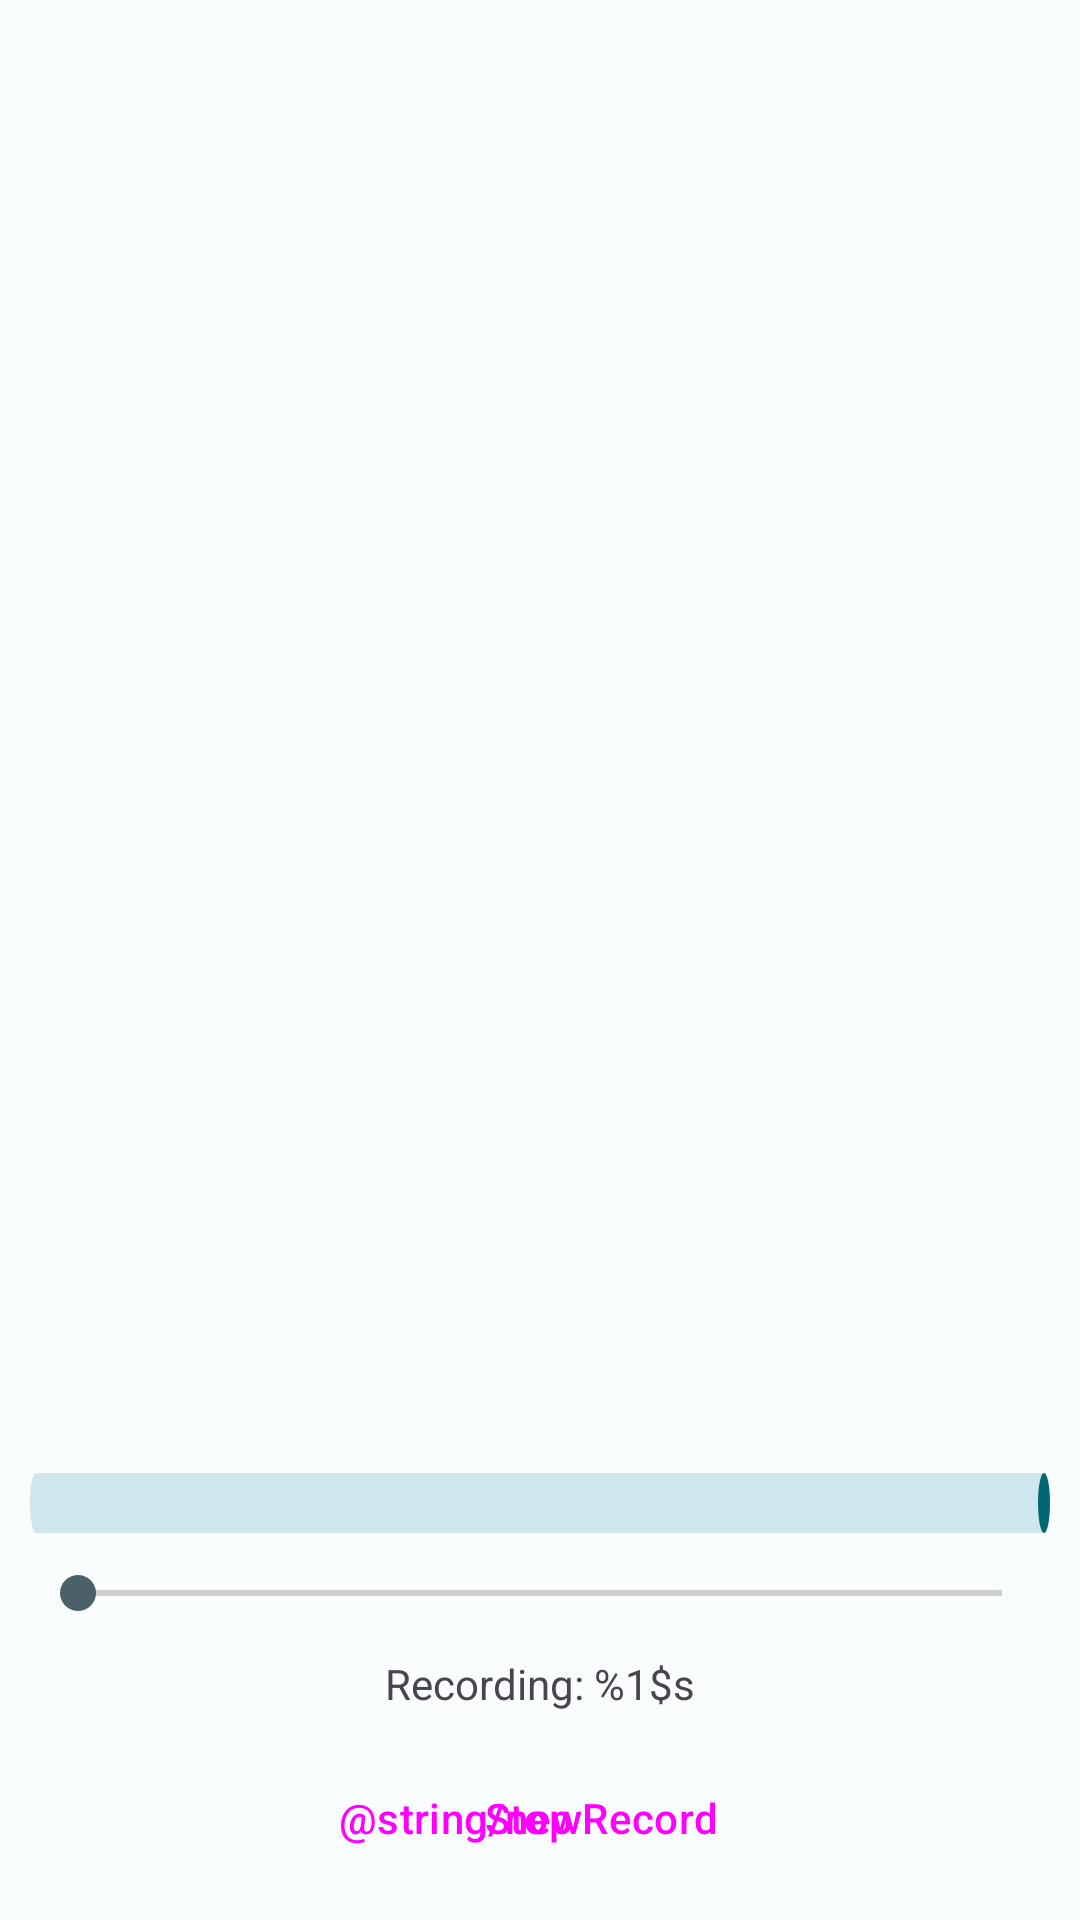

Android layout source for this screen:
<!-- AndroidManifest.xml: application theme Theme.MemoVocali -->
<!-- res/layout/activity_main.xml -->
<?xml version="1.0" encoding="utf-8"?>
<androidx.constraintlayout.widget.ConstraintLayout xmlns:android="http://schemas.android.com/apk/res/android"
    xmlns:app="http://schemas.android.com/apk/res-auto"
    xmlns:tools="http://schemas.android.com/tools"
    android:layout_width="match_parent"
    android:layout_height="match_parent"
    tools:context=".MainActivity">

    <androidx.constraintlayout.widget.Guideline
        android:id="@+id/guideline"
        android:layout_width="wrap_content"
        android:layout_height="wrap_content"
        android:orientation="horizontal"
        app:layout_constraintGuide_percent="0.75" />

    <androidx.recyclerview.widget.RecyclerView
        android:id="@+id/recyclerView"
        android:layout_width="match_parent"
        android:layout_height="0dp"
        android:scrollbars="vertical"
        app:layoutManager="LinearLayoutManager"
        app:layout_constraintBottom_toTopOf="@id/guideline"
        app:layout_constraintStart_toStartOf="parent"
        app:layout_constraintTop_toTopOf="parent" />

    <com.google.android.material.progressindicator.LinearProgressIndicator
        android:id="@+id/NoiseLevelIndicator"
        android:layout_width="match_parent"
        android:layout_height="wrap_content"
        android:layout_margin="10dp"
        android:scaleY="5"
        android:max="5000"
        android:progress="0"
        app:layout_constraintStart_toStartOf="parent"
        app:layout_constraintEnd_toEndOf="parent"
        app:layout_constraintTop_toBottomOf="@id/guideline"
        app:layout_constraintBottom_toTopOf="@id/progressBar"/>

    <androidx.appcompat.widget.AppCompatSeekBar
        android:id="@+id/progressBar"
        android:layout_width="match_parent"
        android:layout_height="wrap_content"
        android:layout_margin="10dp"
        android:max="30"
        android:progress="0"
        app:layout_constraintBottom_toTopOf="@id/action_button_Stop"
        app:layout_constraintEnd_toEndOf="parent"
        app:layout_constraintStart_toStartOf="parent"
        app:layout_constraintTop_toBottomOf="@id/guideline" />

    <Button
        android:id="@+id/action_button_Add"
        android:layout_width="wrap_content"
        android:layout_height="wrap_content"
        android:layout_marginBottom="10dp"
        style="@style/Widget.Material3.Button.ElevatedButton.Icon"
        android:text="@string/newRecord"
        app:layout_constraintStart_toStartOf="parent"
        app:layout_constraintBottom_toBottomOf="parent"
        app:layout_constraintEnd_toEndOf="parent"
        app:icon="@drawable/baseline_circle_24"/>

    <Button
        android:id="@+id/action_button_Stop"
        android:layout_width="wrap_content"
        android:layout_height="wrap_content"
        style="@style/Widget.Material3.Button.ElevatedButton.Icon"
        android:layout_marginBottom="10dp"
        android:text="@string/stop"
        app:layout_constraintStart_toStartOf="parent"
        app:layout_constraintBottom_toBottomOf="parent"
        app:layout_constraintEnd_toEndOf="parent"
        app:icon="@drawable/baseline_stop_24" />

    <androidx.appcompat.widget.AppCompatTextView
        android:layout_width="wrap_content"
        android:layout_height="wrap_content"
        android:id="@+id/textViewRecording"
        android:text="@string/Recording"
        app:layout_constraintStart_toStartOf="parent"
        app:layout_constraintEnd_toEndOf="parent"
        app:layout_constraintBottom_toTopOf="@id/action_button_Stop"
        app:layout_constraintTop_toBottomOf="@id/progressBar"/>

</androidx.constraintlayout.widget.ConstraintLayout>
<!-- resources referenced by this layout -->
<resources>
  <!-- drawable baseline_circle_24 (drawable) -->
  <vector android:height="30dp" android:tint="#ff0000"
      android:viewportHeight="24" android:viewportWidth="24"
      android:width="30dp" xmlns:android="http://schemas.android.com/apk/res/android">
      <path android:fillColor="@android:color/white" android:pathData="M12,2C6.47,2 2,6.47 2,12s4.47,10 10,10 10,-4.47 10,-10S17.53,2 12,2z"/>
  </vector>
  <!-- drawable baseline_stop_24 (drawable) -->
  <vector android:height="24dp" android:tint="#ff0000"
      android:viewportHeight="24" android:viewportWidth="24"
      android:width="24dp" xmlns:android="http://schemas.android.com/apk/res/android">
      <path android:fillColor="@android:color/white" android:pathData="M6,6h12v12H6z"/>
  </vector>
  <string name="Recording">Recording: %1$s</string>
  <string name="stop">Stop</string>
  <color name="md_theme_light_primary">#006874</color>
  <color name="md_theme_light_onPrimary">#FFFFFF</color>
  <color name="md_theme_light_primaryContainer">#97F0FF</color>
  <color name="md_theme_light_onPrimaryContainer">#001F24</color>
  <color name="md_theme_light_secondary">#4A6267</color>
  <color name="md_theme_light_onSecondary">#FFFFFF</color>
  <color name="md_theme_light_secondaryContainer">#CDE7EC</color>
  <color name="md_theme_light_onSecondaryContainer">#051F23</color>
  <color name="md_theme_light_tertiary">#525E7D</color>
  <color name="md_theme_light_onTertiary">#FFFFFF</color>
  <color name="md_theme_light_tertiaryContainer">#DAE2FF</color>
  <color name="md_theme_light_onTertiaryContainer">#0E1B37</color>
  <color name="md_theme_light_error">#BA1A1A</color>
  <color name="md_theme_light_errorContainer">#FFDAD6</color>
  <color name="md_theme_light_onError">#FFFFFF</color>
  <color name="md_theme_light_onErrorContainer">#410002</color>
  <color name="md_theme_light_background">#FAFDFD</color>
  <color name="md_theme_light_onBackground">#191C1D</color>
  <color name="md_theme_light_surface">#FAFDFD</color>
  <color name="md_theme_light_onSurface">#191C1D</color>
  <color name="md_theme_light_surfaceVariant">#DBE4E6</color>
  <color name="md_theme_light_onSurfaceVariant">#3F484A</color>
  <color name="md_theme_light_outline">#6F797A</color>
  <color name="md_theme_light_inverseOnSurface">#EFF1F1</color>
  <color name="md_theme_light_inverseSurface">#2E3132</color>
  <color name="md_theme_light_inversePrimary">#4FD8EB</color>
</resources>
